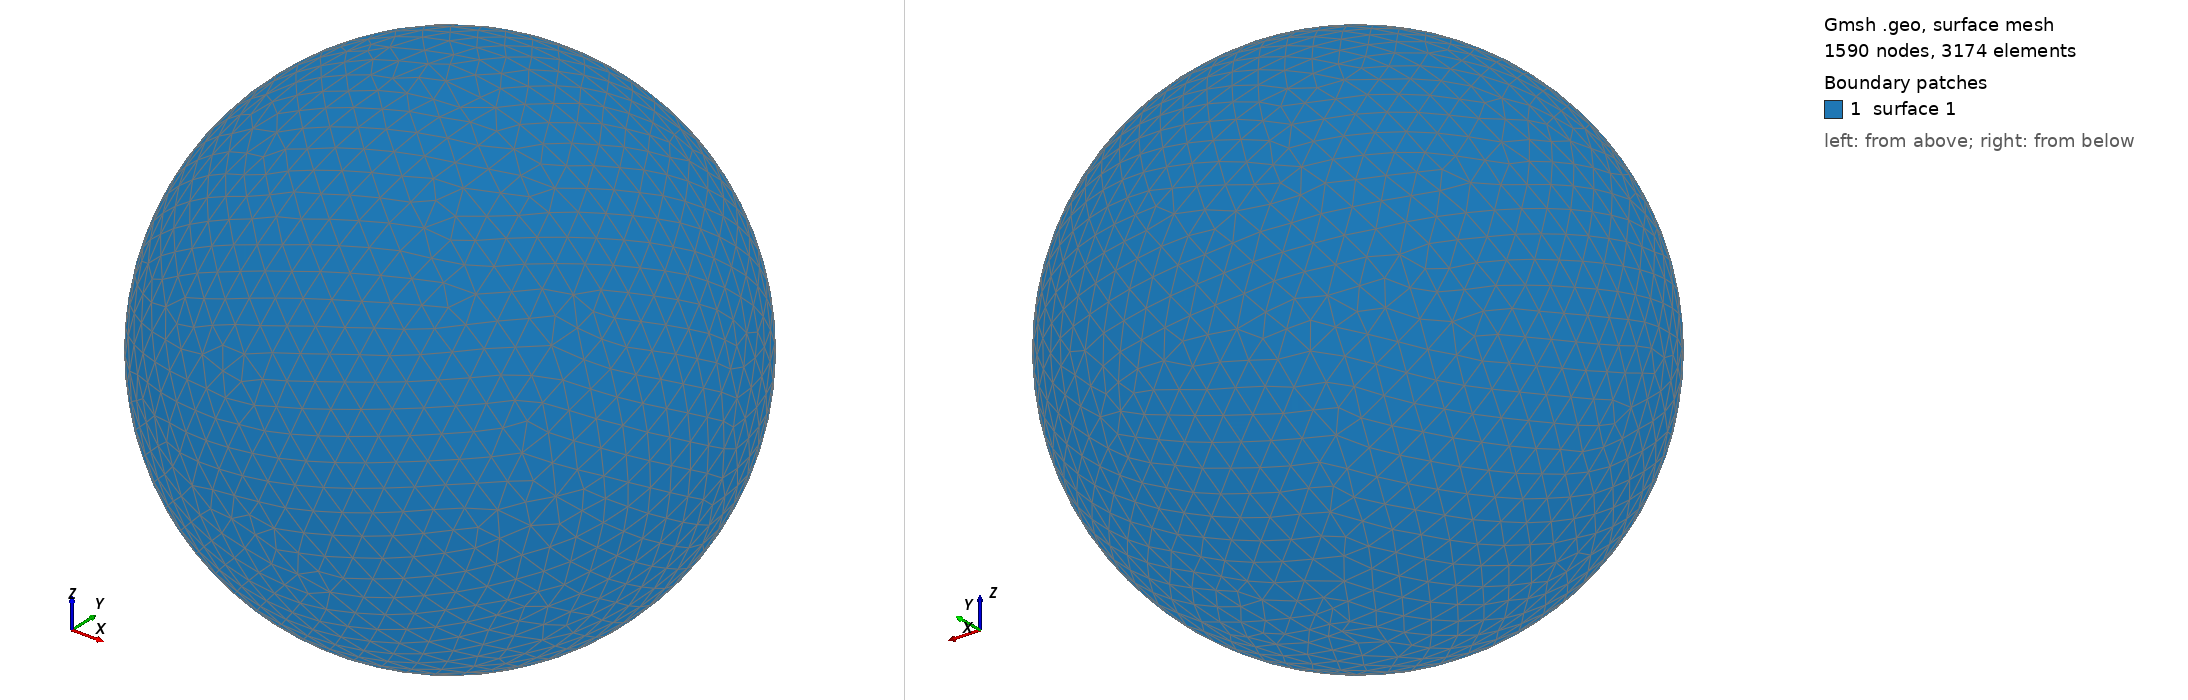

Gmsh geometry script, surface-meshed: 1590 nodes, 3174 surface elements. Boundary patches (legend numbers): 1 surface 1. Left view from above one corner, right view from below the opposite corner. The script declares no physical surfaces, so the legend lists its geometric surfaces. The drawing asked Gmsh for element sizes between 1% and 20% of the model's largest extent; the script's own settings can give other sizes.

=== shot0680.geo (drawn) ===
SetFactory("OpenCASCADE");
Point(1) = {0,0,0,0};
Sphere(1) = {0,0,0,0.00711100};
MeshSize{ PointsOf{ Surface{:}; } } = 0.000711100;
Mesh.ElementOrder=1;
Mesh.Format=39;
